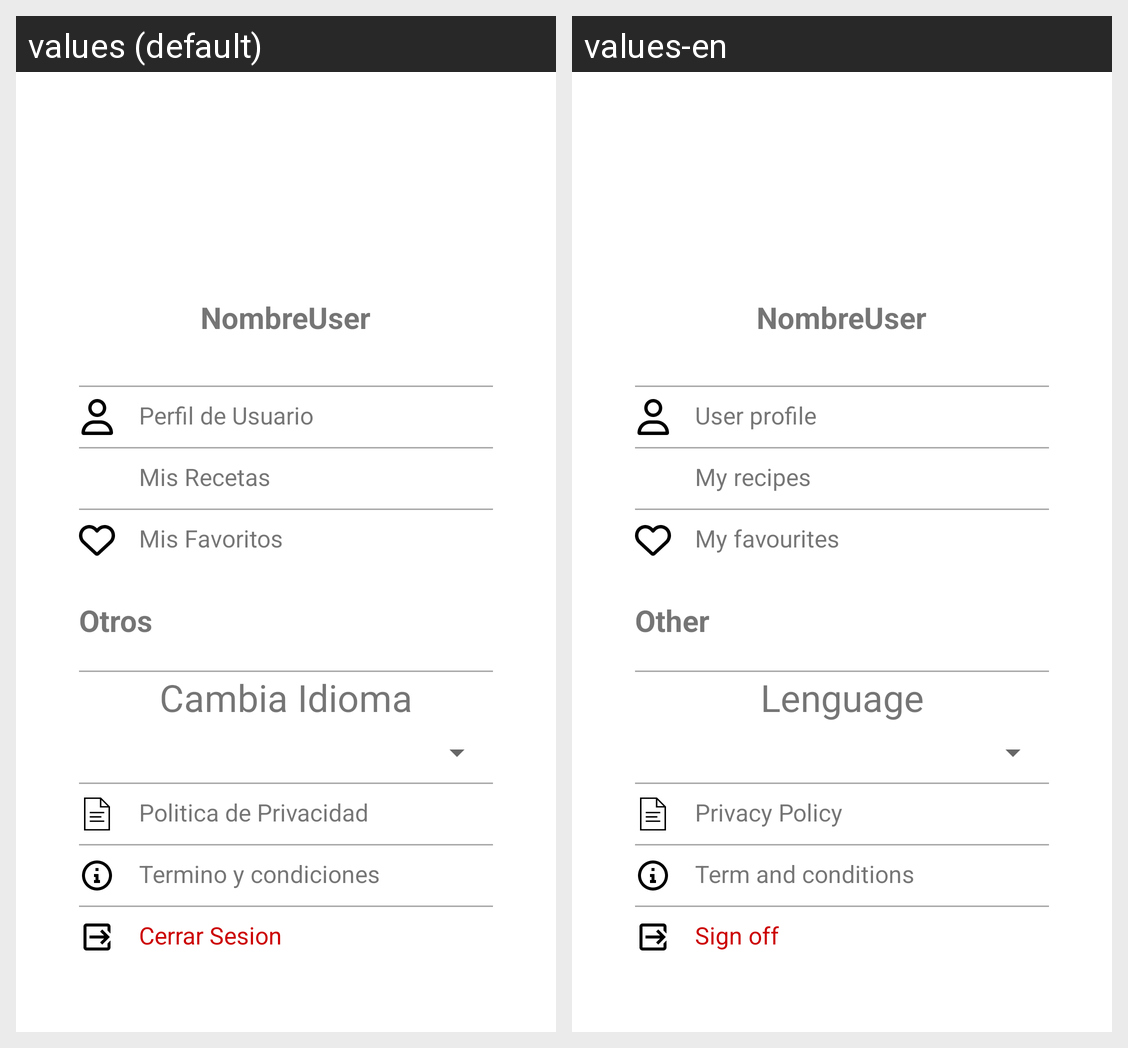

For this localized Android screen grid, give each drawn string resource with its value in every locale shown.
Android screen res/layout/fragment_user1.xml rendered under 2 locales, left to right: values (default), values-en. Device: Nexus 5 (rendered at 1080×1920; each locale shown at half size, 540×960, under a caption strip naming it); theme Theme.RecetitasMonk.
Strings drawn on this screen, with the default value and each locale's value (text and hints the layout hard-codes, and strings that could not be matched under every locale, appear in the picture but are not listed):

itcLblnombreUser
  values: NombreUser
  values-en: NombreUser  [not translated; the default value is used]

frgCfgLblperf
  values: Perfil de Usuario
  values-en: User profile

frgCfgLblmisrece
  values: Mis Recetas
  values-en: My recipes

frgCfgLblfavo
  values: Mis Favoritos
  values-en: My favourites

TxtOtro
  values: Otros
  values-en: Other

frgCfgLblPreferencias
  values: Cambia Idioma
  values-en: Lenguage

frgCfgLblPdP
  values: Politica de Privacidad
  values-en: Privacy Policy

frgCfgLbltyc
  values: Termino y condiciones
  values-en: Term and conditions

frgCfgLblCS
  values: Cerrar Sesion
  values-en: Sign off
